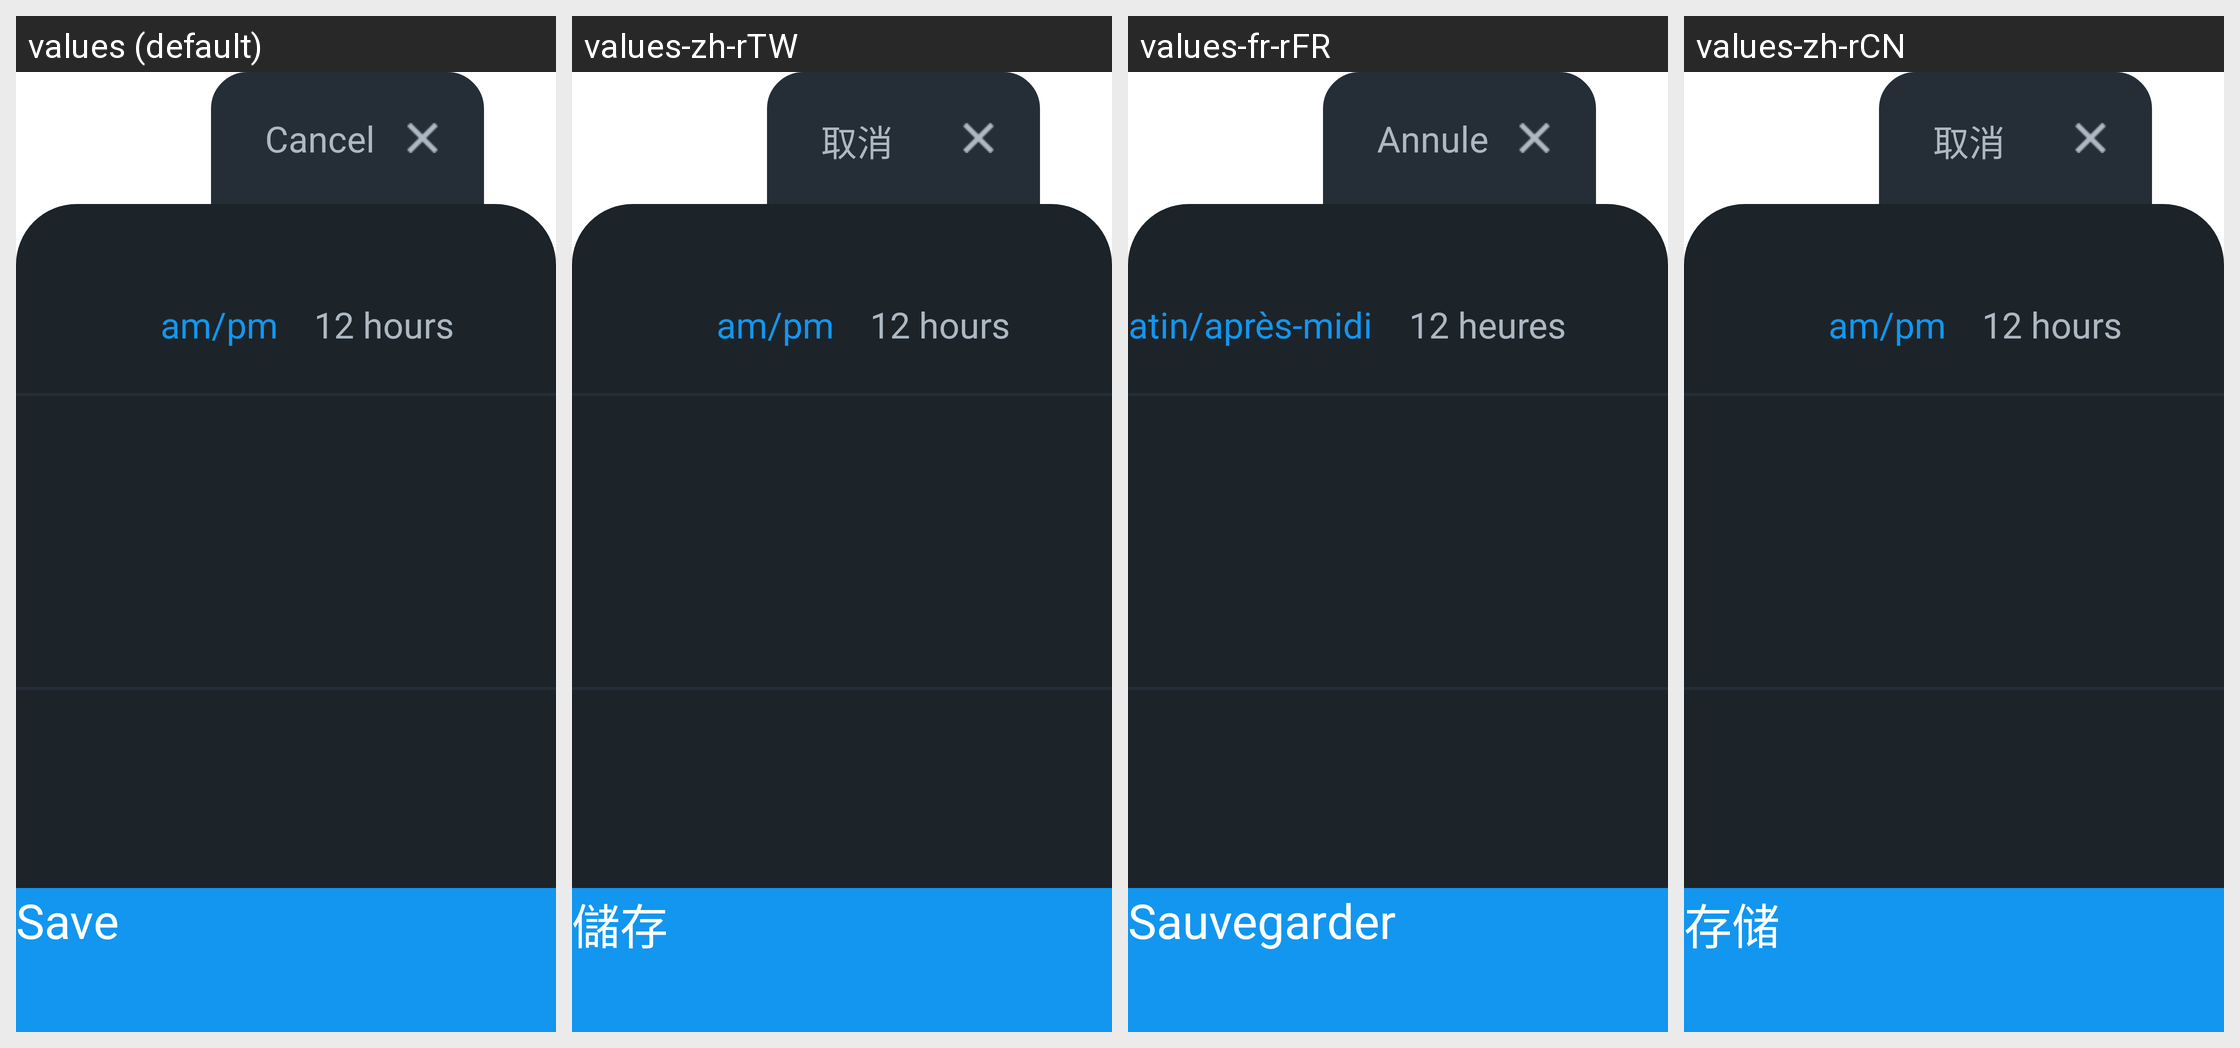

For this localized Android screen grid, give each drawn string resource with its value in every locale shown.
Android screen res/layout/window_date_time_settings.xml rendered under 4 locales, left to right: values (default), values-zh-rTW, values-fr-rFR, values-zh-rCN. Device: Nexus 5 (rendered at 1080×1920; each locale shown at half size, 540×960, under a caption strip naming it); theme Theme.App.Starting.
Other locales in the repository, not shown: values-de-rDE, values-es-rES, values-fi-rFI, values-it-rIT, values-ja-rJP, values-ko-rKR, values-nb-rNO, values-nl-rNL, values-pt-rPT.
Strings drawn on this screen, with the default value and each locale's value (text and hints the layout hard-codes, and strings that could not be matched under every locale, appear in the picture but are not listed):

Cancel
  values: Cancel
  values-zh-rTW: 取消
  values-fr-rFR: Annuler
  values-zh-rCN: 取消

am_pm
  values: am/pm
  values-zh-rTW: am/pm
  values-fr-rFR: matin/après-midi
  values-zh-rCN: am/pm

_12_hours
  values: 12 hours
  values-zh-rTW: 12 hours
  values-fr-rFR: 12 heures
  values-zh-rCN: 12 hours

Save
  values: Save
  values-zh-rTW: 儲存
  values-fr-rFR: Sauvegarder
  values-zh-rCN: 存储
